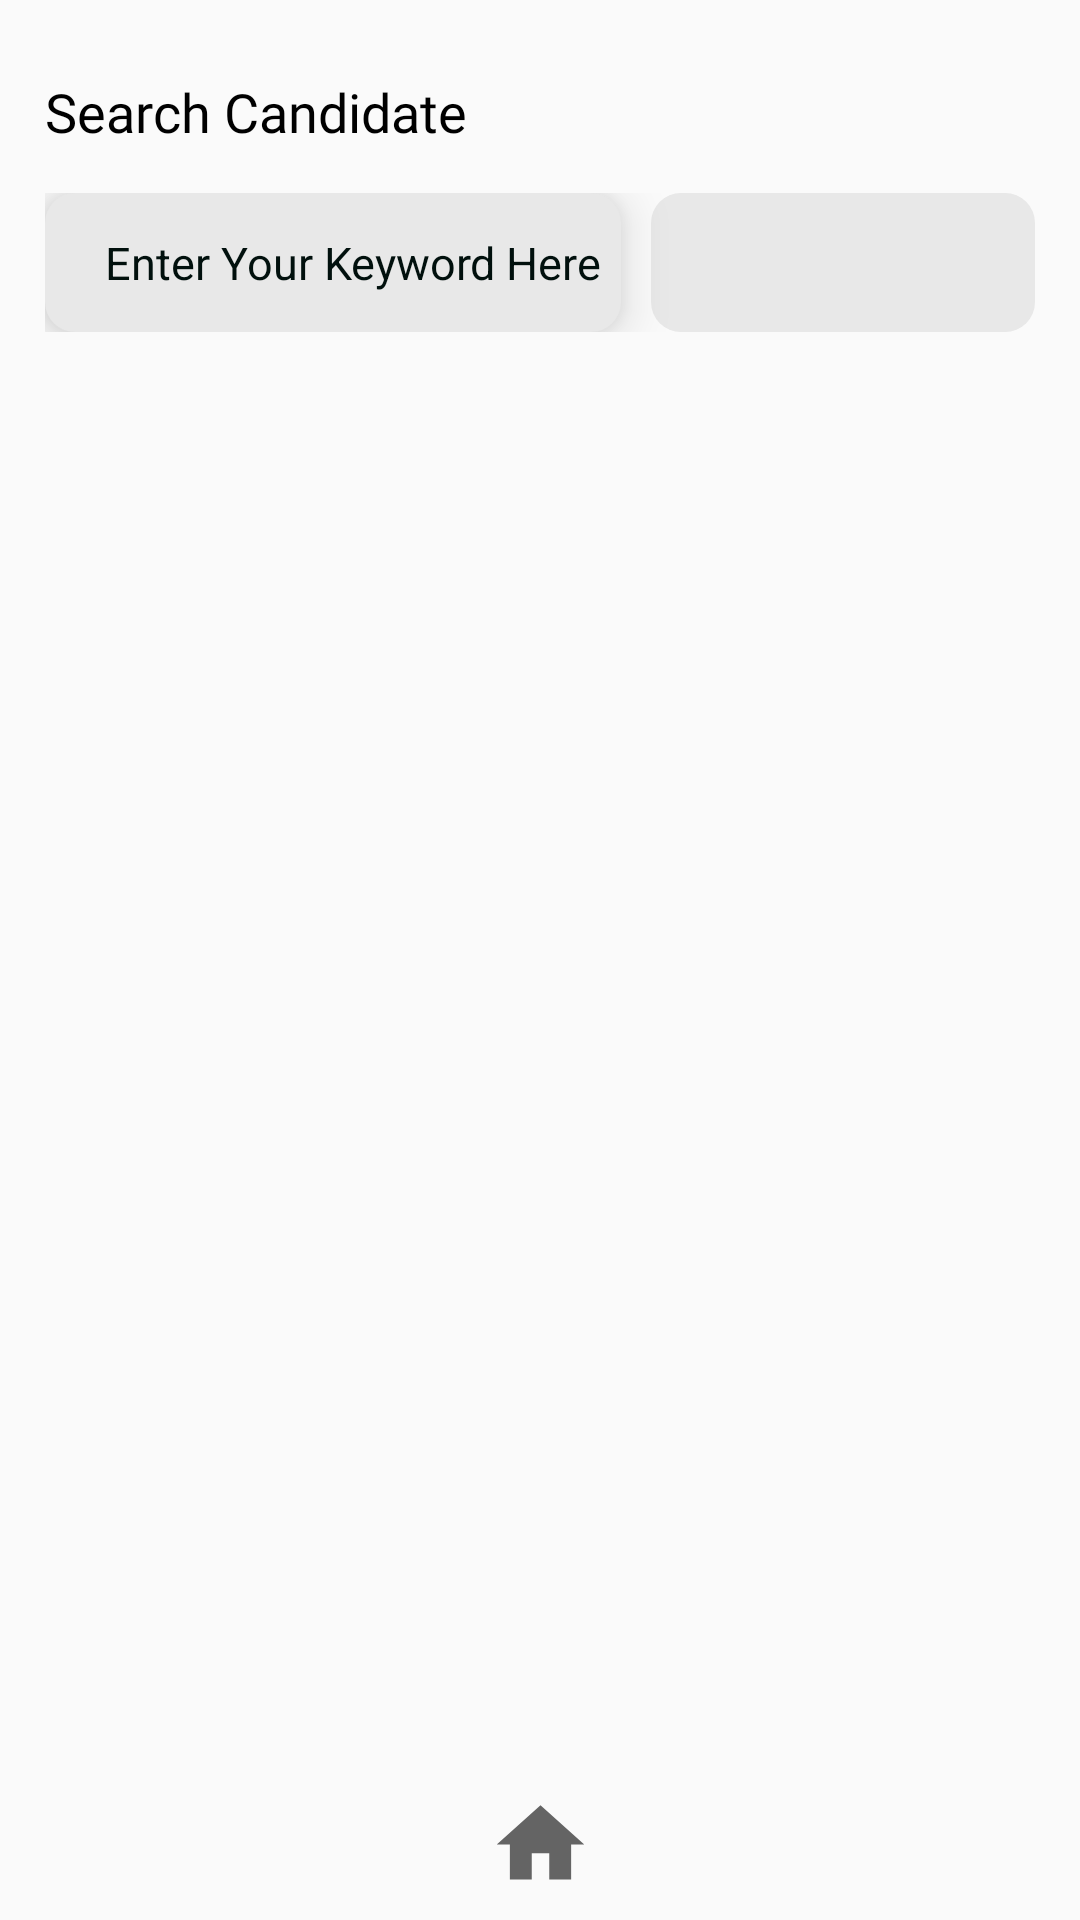

The Android layout XML behind this screen, and the referenced resources:
<!-- AndroidManifest.xml: application theme Theme.EverVote -->
<!-- res/layout/activity_search_candidate.xml -->
<?xml version="1.0" encoding="utf-8"?>

<androidx.constraintlayout.widget.ConstraintLayout xmlns:android="http://schemas.android.com/apk/res/android"
    xmlns:app="http://schemas.android.com/apk/res-auto"
    xmlns:tools="http://schemas.android.com/tools"
    android:layout_width="match_parent"
    android:layout_height="match_parent"
    tools:context=".SearchCandidate">

    <RelativeLayout
        android:layout_width="match_parent"
        android:layout_height="match_parent">


        <RelativeLayout
            android:layout_above="@id/bottomnavigation"
            android:id="@+id/relativeLayout"
            android:layout_width="match_parent"
            android:layout_height="match_parent">

            <LinearLayout
                android:id="@+id/lay1"
                android:layout_width="match_parent"
                android:layout_height="wrap_content"
                android:layout_marginHorizontal="15sp"
                android:layout_marginTop="25sp"
                android:layout_marginBottom="10sp"
                android:orientation="horizontal"
                android:weightSum="5">

                <TextView
                    android:layout_width="0dp"
                    android:layout_height="wrap_content"
                    android:layout_weight="4"
                    android:fontFamily="@font/bold"
                    android:text="Search Candidate"
                    android:textColor="@color/black"
                    android:textSize="18sp" />


            </LinearLayout>

            <LinearLayout
                android:layout_below="@+id/lay1"
                android:id="@+id/txtSearchCandidate"
                android:layout_width="match_parent"
                android:layout_height="wrap_content"
                android:layout_marginHorizontal="15sp"
                android:layout_marginTop="5sp"
                android:layout_marginBottom="5sp"
                android:orientation="horizontal"
                android:weightSum="5">

            <EditText
                android:layout_width="0dp"
                android:layout_height="wrap_content"
                android:layout_below="@id/lay1"
                android:background="@drawable/edittextback"
                android:elevation="10sp"
                android:hint="Enter Your Keyword Here"
                android:paddingStart="20dp"
                android:paddingTop="13dp"
                android:paddingBottom="13dp"
                android:textColorHint="@color/primarycolor"
                android:textSize="15sp"
                android:layout_weight="3"
                android:layout_marginRight="5dp"/>

                <Spinner
                    android:layout_weight="2"
                    android:layout_width="0dp"
                    android:layout_height="fill_parent"
                    android:id="@+id/dropdown1"
                    android:background="@drawable/edittextback"
                    android:layout_marginLeft="5dp"
                    />

            </LinearLayout>



















































































            <androidx.core.widget.NestedScrollView
                android:id="@+id/lay5"
                android:layout_below="@id/txtSearchCandidate"
                android:layout_width="match_parent"
                android:layout_height="match_parent">

                <LinearLayout
                    android:layout_width="match_parent"
                    android:layout_height="match_parent"
                    android:layout_marginHorizontal="5sp"
                    android:orientation="horizontal">

                    <androidx.recyclerview.widget.RecyclerView
                        android:id="@+id/recyclerView"
                        android:layout_width="match_parent"
                        android:layout_height="match_parent"
                        tools:itemCount="6"
                        tools:listitem="@layout/item_cadidate"
                        android:padding="4dp"
                        android:scrollbars="vertical" >


                    </androidx.recyclerview.widget.RecyclerView>

                </LinearLayout>


            </androidx.core.widget.NestedScrollView>


        </RelativeLayout>



        <RelativeLayout
            android:id="@+id/bottomnavigation"
            android:layout_alignParentBottom="true"
            android:layout_width="match_parent"
            android:layout_height="50sp">

            <LinearLayout
                android:weightSum="3"
                android:layout_width="match_parent"
                android:layout_height="match_parent"
                android:gravity="center"
                android:orientation="horizontal">


                <ImageView
                    android:layout_weight="1"
                    android:layout_width="0sp"
                    android:layout_height="35sp"
                    android:src="@drawable/ic_search_active"/>

                <ImageView
                    android:onClick="goToHome"
                    android:layout_weight="1"
                    android:layout_width="0sp"
                    android:layout_height="35sp"
                    android:src="@drawable/ic_home"/>

                <ImageView
                    android:onClick="goToProfile"
                    android:layout_weight="1"
                    android:layout_width="0sp"
                    android:layout_height="35sp"
                    android:src="@drawable/ic_user"/>


            </LinearLayout>



        </RelativeLayout>

    </RelativeLayout>


</androidx.constraintlayout.widget.ConstraintLayout>
<!-- res/layout/item_cadidate.xml (included above) -->
<?xml version="1.0" encoding="utf-8"?>

<RelativeLayout xmlns:card_view="http://schemas.android.com/apk/res-auto"
    xmlns:android="http://schemas.android.com/apk/res/android"
    android:layout_width="wrap_content"
    android:layout_height="125sp"
    android:padding="5sp">

    <androidx.cardview.widget.CardView
        android:id="@+id/cardView"
        android:layout_height="match_parent"
        android:layout_width="match_parent"
        card_view:cardElevation="0dp"
        card_view:cardCornerRadius="20sp"
        card_view:cardBackgroundColor="@color/grey">

        <LinearLayout
            android:layout_width="match_parent"
            android:layout_height="wrap_content"
            android:orientation="horizontal"
            android:layout_gravity="center"
            android:layout_marginHorizontal="10sp"
            android:paddingVertical="5sp"
            android:weightSum="5">

            <androidx.cardview.widget.CardView
                android:layout_width="90dp"
                android:layout_height="90dp"
                card_view:cardElevation="0dp"
                card_view:cardCornerRadius="15sp"
                card_view:cardBackgroundColor="@color/lightgray">

                <ImageView
                    android:id="@+id/candidateItemImg"
                    android:layout_width="90dp"
                    android:layout_height="90dp"
                    android:layout_gravity="center"
                    android:scaleType="fitXY"
                    android:src="@drawable/businesswoman_avatar_icon"/>

            </androidx.cardview.widget.CardView>

            <LinearLayout
                android:layout_weight="5"
                android:layout_width="0dp"
                android:layout_height="match_parent"
                android:gravity="center_vertical"
                android:orientation="vertical">

                <TextView
                    android:id="@+id/candidateItemName"
                    android:layout_width="match_parent"
                    android:layout_height="wrap_content"
                    android:layout_gravity="start"
                    android:fontFamily="@font/medium"
                    android:text=""
                    android:textColor="@color/black"
                    android:layout_marginTop="8sp"
                    android:layout_marginHorizontal="10sp"
                    android:textSize="16sp" />

                <TextView
                    android:id="@+id/candidateItemParty"
                    android:layout_width="match_parent"
                    android:layout_height="wrap_content"
                    android:layout_gravity="start"
                    android:fontFamily="@font/medium"
                    android:text=""
                    android:textColor="@color/black"
                    android:layout_marginBottom="5sp"
                    android:layout_marginHorizontal="10sp"
                    android:textSize="12sp" />


            </LinearLayout>

        </LinearLayout>

    </androidx.cardview.widget.CardView>



</RelativeLayout>
<!-- resources referenced by this layout -->
<resources>
  <color name="black">#FF000000</color>
  <color name="grey">#525252</color>
  <color name="lightgray">#e8e8e8</color>
  <color name="primarycolor">#01100d</color>
  <!-- drawable edittextback (drawable) -->
  <?xml version="1.0" encoding="utf-8"?>
  
  <shape xmlns:android="http://schemas.android.com/apk/res/android"
      android:shape="rectangle">
      <solid
          android:color="@color/lightgray"
          />
  
      <corners
          android:radius="10dp"
          />
  </shape>
  <!-- drawable ic_home (drawable) -->
  <vector xmlns:android="http://schemas.android.com/apk/res/android"
      android:width="10sp"
      android:height="10sp"
      android:viewportWidth="24"
      android:viewportHeight="24"
      android:tint="?attr/colorControlNormal">
    <path
        android:fillColor="@android:color/white"
        android:pathData="M10,20v-6h4v6h5v-8h3L12,3 2,12h3v8z"/>
  </vector>
  <!-- drawable pic2: png bitmap (drawable-v24, 23223 bytes) -->
  <style name="Theme.EverVote" parent="Theme.AppCompat.Light.NoActionBar">
          
          <item name="colorPrimary">@color/primarycolor</item>
          <item name="colorPrimaryVariant">@color/accentcolor</item>
          <item name="colorOnPrimary">@color/white</item>
          
          <item name="android:statusBarColor" tools:targetApi="l">?attr/colorPrimaryVariant</item>
          
      </style>
  <color name="accentcolor">#FFFDF7</color>
  <color name="white">#FFFFFFFF</color>
</resources>
